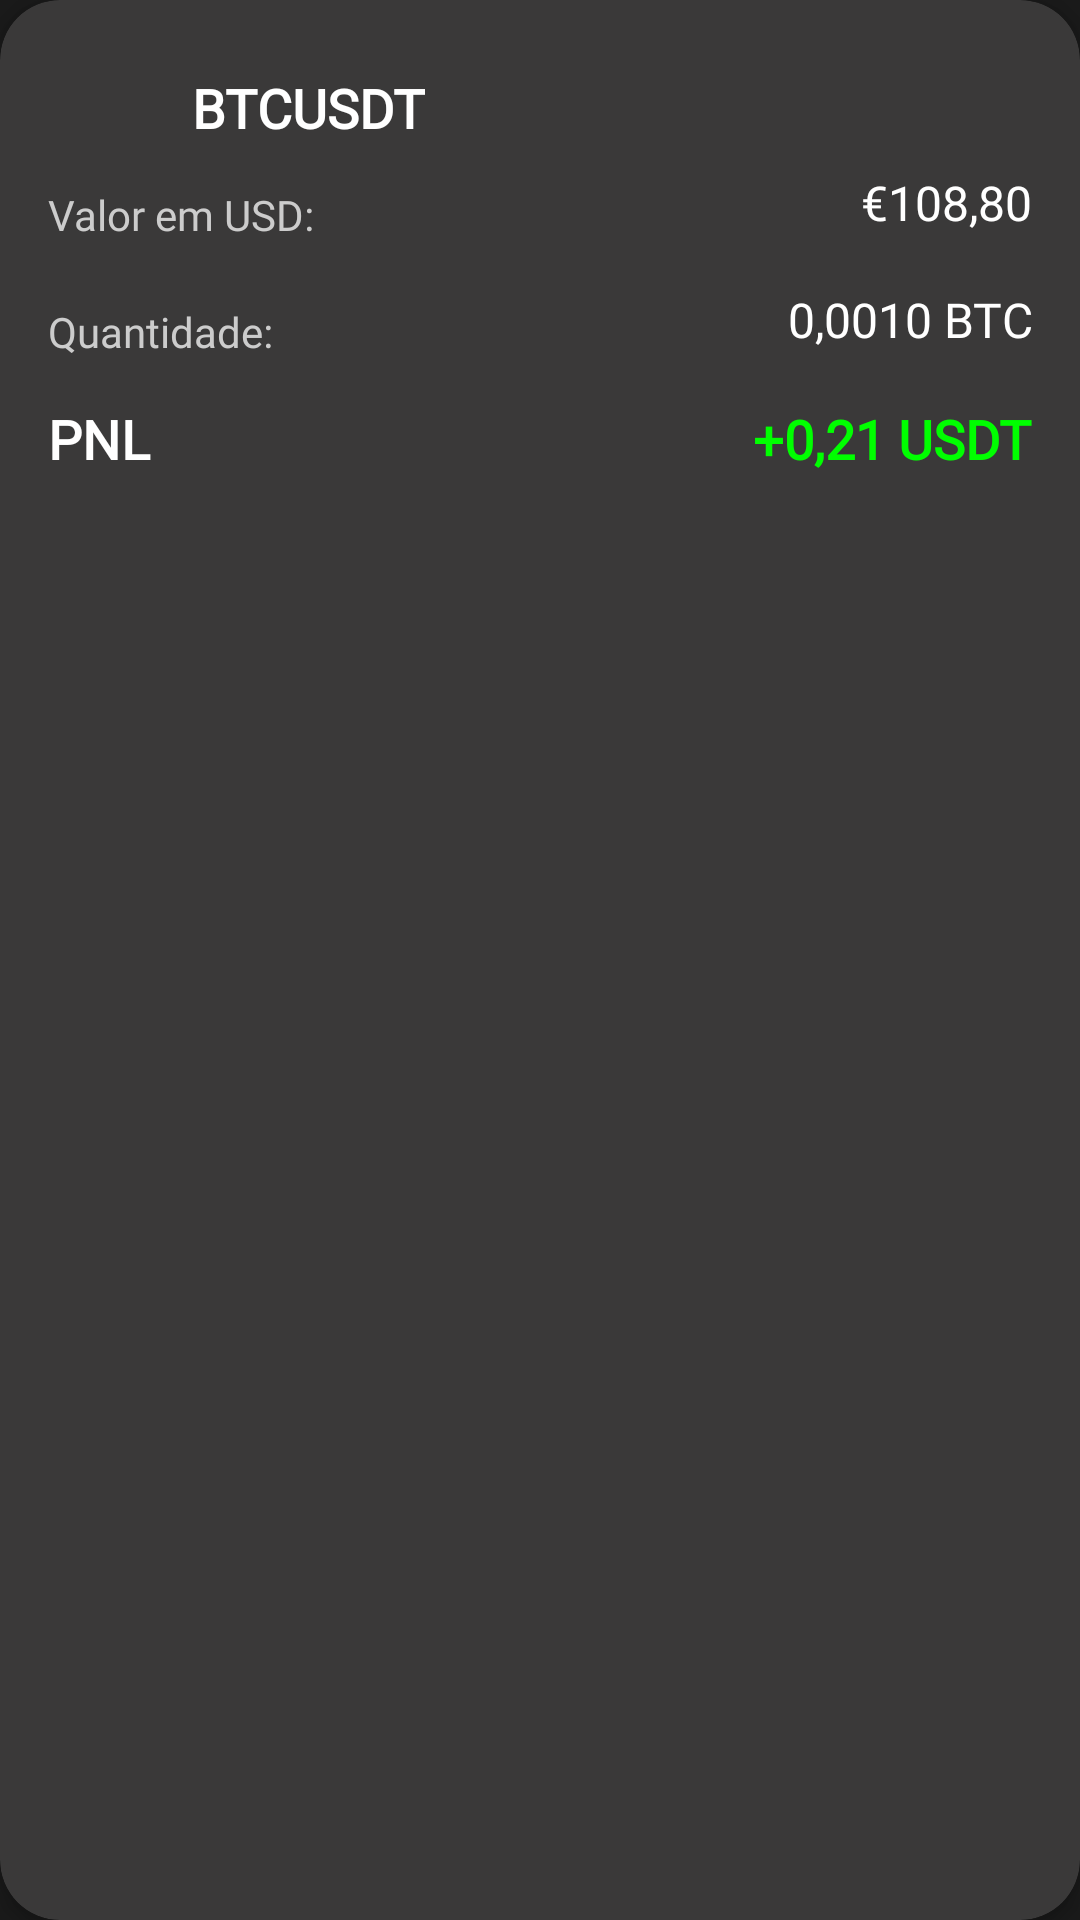

Layout XML and referenced resources for this Android screen:
<!-- AndroidManifest.xml: application theme Theme.Tyche -->
<!-- res/layout/history_card_item.xml -->
<?xml version="1.0" encoding="utf-8"?>
<androidx.cardview.widget.CardView xmlns:android="http://schemas.android.com/apk/res/android"
    xmlns:app="http://schemas.android.com/apk/res-auto"
    android:layout_width="match_parent"
    android:layout_height="wrap_content"
    android:layout_marginBottom="16dp"
    android:backgroundTint="#3A3939"
    app:cardCornerRadius="20dp"
    app:cardElevation="4dp">

    <LinearLayout
        android:layout_width="match_parent"
        android:layout_height="wrap_content"
        android:orientation="vertical"
        android:padding="16dp">

        <LinearLayout
            android:layout_width="match_parent"
            android:layout_height="wrap_content"
            android:orientation="horizontal"
            android:gravity="center_vertical">

            <ImageView
                android:id="@+id/coin_image"
                android:layout_width="40dp"
                android:layout_height="40dp"
                android:src="@drawable/bitcoin_btc_logo"
                android:layout_marginEnd="8dp" />

            <TextView
                android:id="@+id/coin_symbol"
                android:layout_width="wrap_content"
                android:layout_height="wrap_content"
                android:text="BTCUSDT"
                android:textColor="#FFFFFF"
                android:textSize="18sp"
                android:textStyle="bold"
                android:fontFamily="@font/exo_2" />
        </LinearLayout>

        

        <LinearLayout
            android:layout_width="match_parent"
            android:layout_height="wrap_content"
            android:orientation="horizontal"
            android:gravity="center_vertical">
            <TextView
                android:layout_width="match_parent"
                android:layout_height="wrap_content"
                android:layout_weight="1"
                android:text="Valor em USD:"
                android:textColor="#CCCCCC"
                android:textSize="14sp"
                android:fontFamily="@font/exo_2"
                android:layout_marginTop="4dp" />

            <TextView
                android:id="@+id/amount_eur"
                android:layout_width="match_parent"
                android:layout_height="wrap_content"
                android:layout_weight="1"
                android:text="€108,80"
                android:textColor="#FFFFFF"
                android:textSize="16sp"
                android:gravity="end"
                android:fontFamily="@font/exo_2" />
        </LinearLayout>

        <LinearLayout
            android:layout_width="match_parent"
            android:layout_height="wrap_content"
            android:orientation="horizontal"
            android:gravity="center_vertical"
            android:layout_marginTop="16dp">
            <TextView
                android:layout_width="match_parent"
                android:layout_height="wrap_content"
                android:layout_weight="1"
                android:text="Quantidade:"
                android:textColor="#CCCCCC"
                android:textSize="14sp"
                android:fontFamily="@font/exo_2"
                android:layout_marginTop="4dp" />

            <TextView
                android:id="@+id/amount_coin"
                android:layout_width="match_parent"
                android:layout_height="wrap_content"
                android:layout_weight="1"
                android:text="0,0010 BTC"
                android:textColor="#FFFFFF"
                android:textSize="16sp"
                android:gravity="end"
                android:fontFamily="@font/exo_2" />
        </LinearLayout>
        
        <LinearLayout
            android:layout_width="match_parent"
            android:layout_height="wrap_content"
            android:orientation="horizontal"
            android:layout_marginTop="16dp"
            android:gravity="center_vertical">

            <TextView
                android:layout_width="0dp"
                android:layout_height="wrap_content"
                android:layout_weight="1"
                android:text="PNL"
                android:textColor="#FFFFFF"
                android:textSize="18sp"
                android:textStyle="bold"
                android:fontFamily="@font/exo_2" />

            <TextView
                android:id="@+id/coin_pnl"
                android:layout_width="wrap_content"
                android:layout_height="wrap_content"
                android:text="+0,21 USDT"
                android:textColor="#00FF00"
                android:textSize="18sp"
                android:textStyle="bold"
                android:fontFamily="@font/exo_2" />
        </LinearLayout>
    </LinearLayout>
</androidx.cardview.widget.CardView>
<!-- resources referenced by this layout -->
<resources>
  <style name="Theme.Tyche" parent="Base.Theme.Tyche" />
  <style name="Base.Theme.Tyche" parent="Theme.Material3.Dark.NoActionBar">
          <item name="colorPrimary">#1A1A1A</item>
          <item name="colorOnPrimary">#1A1A1A</item>
          <item name="android:windowBackground">#1A1A1A</item>
      </style>
</resources>
